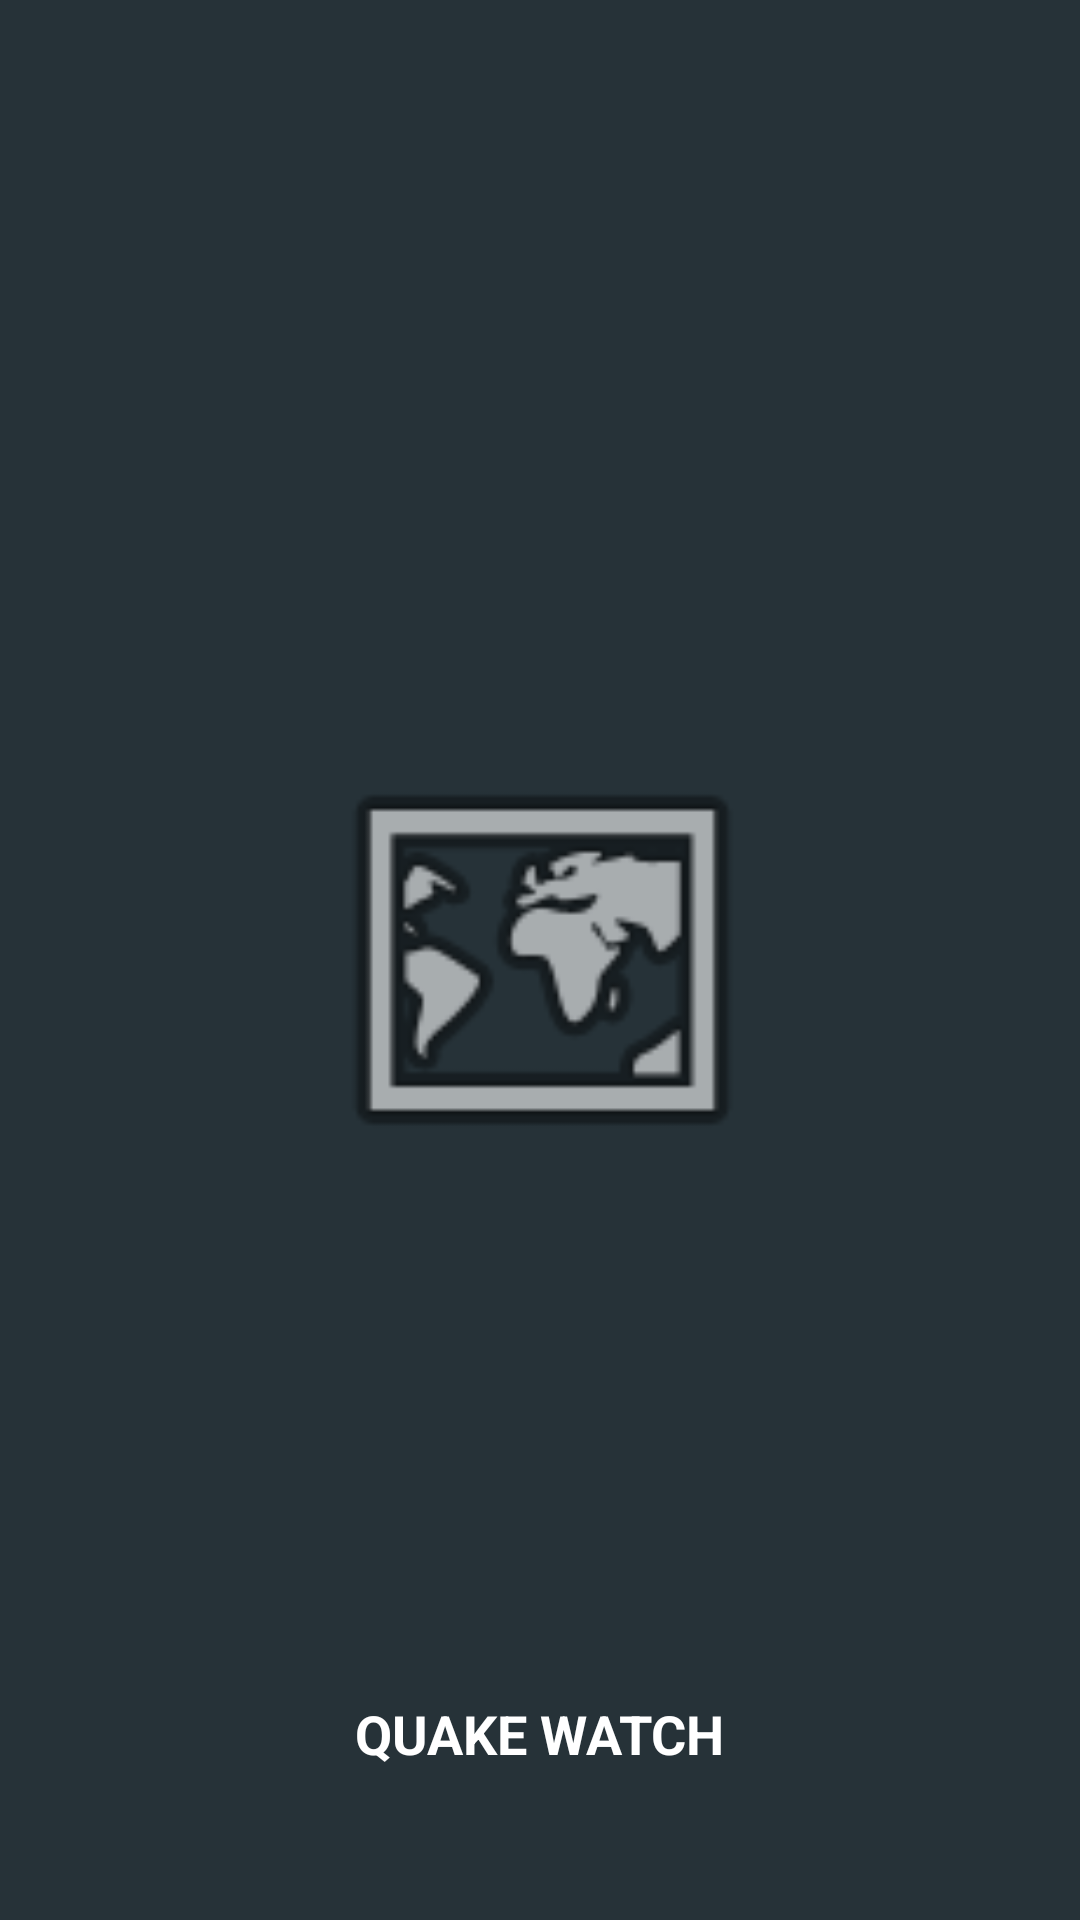

Write the Android layout XML for this screen, with the resource values it uses.
<!-- AndroidManifest.xml: application theme Theme.EarthquakeWatch -->
<!-- res/layout/activity_splash.xml -->
<RelativeLayout xmlns:android="http://schemas.android.com/apk/res/android"
    android:layout_width="match_parent"
    android:layout_height="match_parent"
    android:background="#263238">
    <ImageView
    android:layout_width="150dp"
    android:layout_height="150dp"
    android:layout_centerInParent="true"
    android:src="@android:drawable/ic_menu_mapmode"
    android:contentDescription="Logo"
    android:id="@+id/main"/>

    <TextView
        android:layout_width="wrap_content"
        android:layout_height="wrap_content"
        android:layout_alignParentBottom="true"
        android:layout_centerHorizontal="true"
        android:layout_marginBottom="50dp"
        android:text="QUAKE WATCH"
        android:textColor="#FFFFFF"
        android:textSize="18sp"
        android:textStyle="bold" />
</RelativeLayout>
<!-- resources referenced by this layout -->
<resources>
  <style name="Theme.EarthquakeWatch" parent="Base.Theme.EarthquakeWatch" />
  <style name="Base.Theme.EarthquakeWatch" parent="Theme.Material3.DayNight.NoActionBar">
          
          
      </style>
</resources>
